Image classification data set "pieces" (afka2d/chesscog on GitHub). Class labels (12): black bishop, black king, black knight, black pawn, black queen, black rook, white bishop, white king, white knight, white pawn, white queen, white rook.

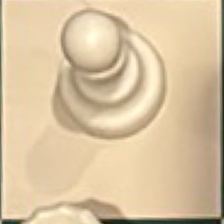
Label: white pawn

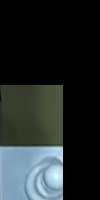
Label: white king

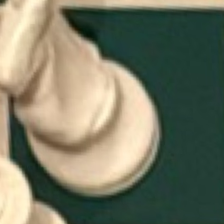
Label: white knight

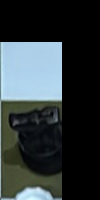
Label: black knight

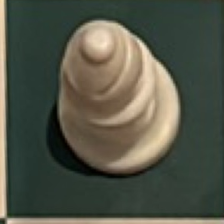
Label: white bishop

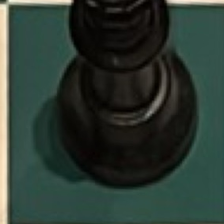
Label: black queen
